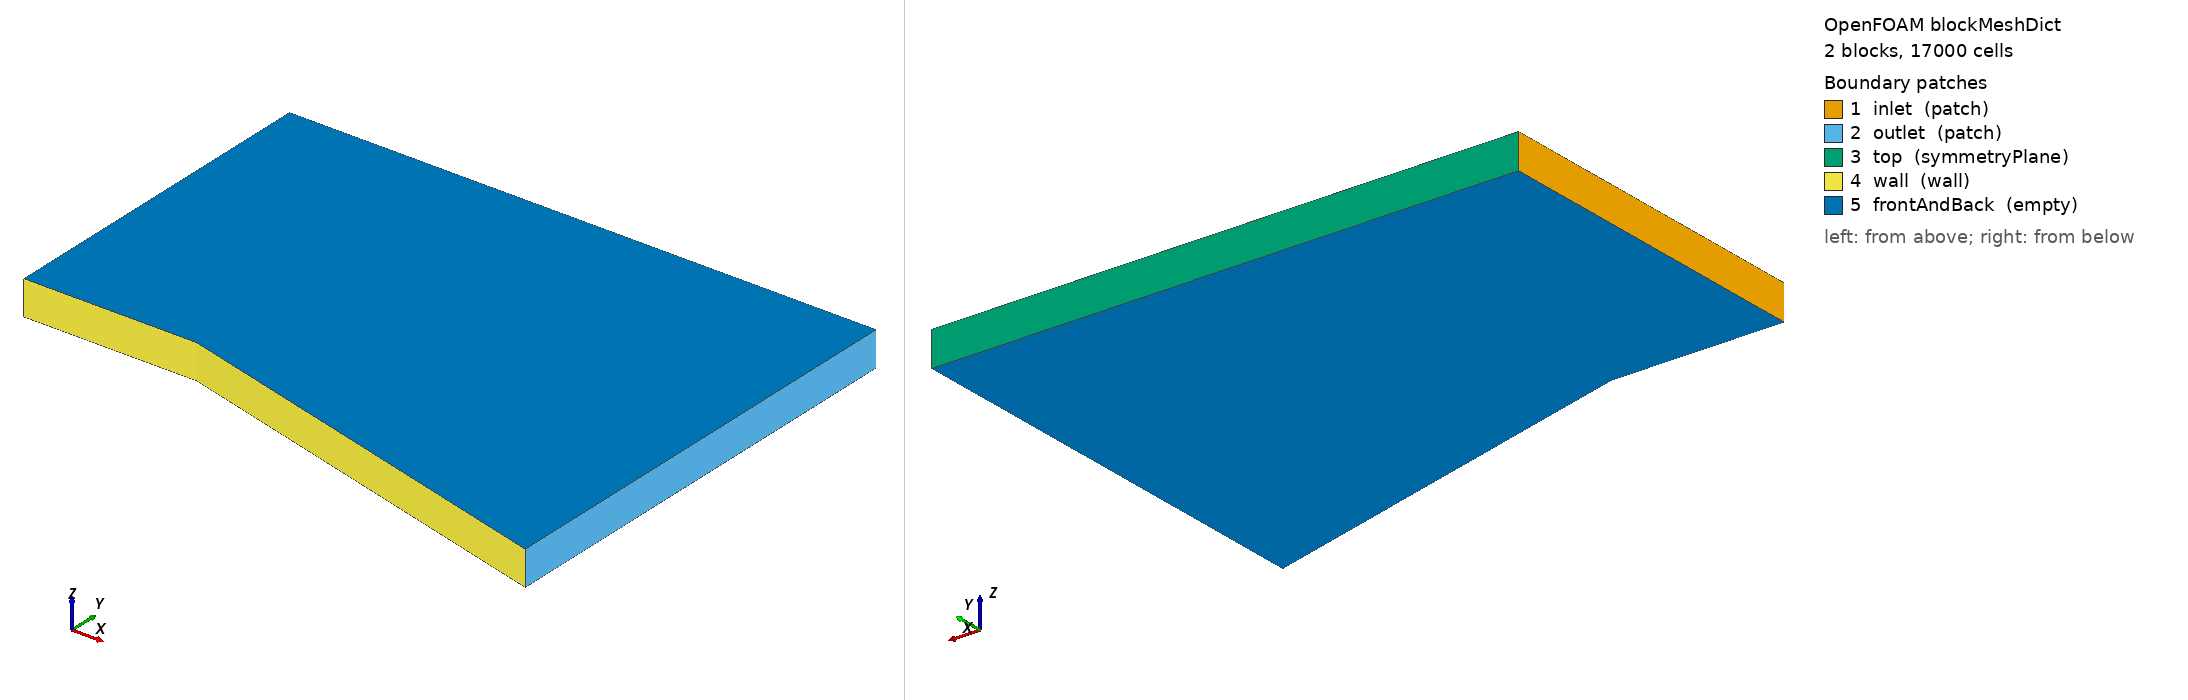

OpenFOAM case: the mesh blockMesh builds from blockMeshDict, 2 block(s), 17000 cells. Boundary patches (legend numbers): 1 inlet (patch), 2 outlet (patch), 3 top (symmetryPlane), 4 wall (wall), 5 frontAndBack (empty). Left view from above one corner, right view from below the opposite corner. Boundary conditions: 0 field file(s) under 0/; 0 of 5 drawn patches have an entry in a shipped field file.

=== system/blockMeshDict ===
FoamFile
{
    version     2.0;
    format      ascii;
    class       dictionary;
    object      blockMeshDict;
}
// generated by scripts/i3_cases.py — do not edit by hand
convertToMeters 1;
vertices
(
    (-0.5 0 -0.05)
    (0 0 -0.05)
    (0 1 -0.05)
    (-0.5 1 -0.05)
    (1.2 -0.321539030917 -0.05)
    (1.2 1 -0.05)
    (-0.5 0 0.05)
    (0 0 0.05)
    (0 1 0.05)
    (-0.5 1 0.05)
    (1.2 -0.321539030917 0.05)
    (1.2 1 0.05)
);
blocks
(
    hex (0 1 2 3 6 7 8 9) (50 100 1) simpleGrading (1 1 1)
    hex (1 4 5 2 7 10 11 8) (120 100 1) simpleGrading (1 1 1)
);
edges ();
boundary
(
    inlet { type patch; faces ((3 0 6 9)); }
    outlet { type patch; faces ((4 5 11 10)); }
    top { type symmetryPlane; faces ((2 3 9 8) (5 2 8 11)); }
    wall { type wall; faces ((0 1 7 6) (1 4 10 7)); }
    frontAndBack { type empty; faces ((0 3 2 1) (1 2 5 4) (6 7 8 9) (7 10 11 8)); }
);
mergePatchPairs ();


=== system/controlDict ===
FoamFile
{
    version     2.0;
    format      ascii;
    class       dictionary;
    object      controlDict;
}
// generated by scripts/i3_cases.py — do not edit by hand
application     rhoCentralFoam;
startFrom       latestTime;
startTime       0;
stopAt          endTime;
endTime         0.01566712237;
deltaT          1e-09;
writeControl    timeStep;
writeInterval   250;
purgeWrite      12;
writeFormat     ascii;
writePrecision  10;
writeCompression off;
timeFormat      general;
timePrecision   10;
runTimeModifiable false;
adjustTimeStep  yes;
maxCo           0.2;
maxDeltaT       1;
functions
{
    mf_inlet
    {
        type surfaceFieldValue; libs (fieldFunctionObjects);
        writeControl timeStep; writeInterval 10; log false; writeFields false;
        regionType patch; name inlet; operation sum; fields (phi);
    }
    mf_outlet
    {
        type surfaceFieldValue; libs (fieldFunctionObjects);
        writeControl timeStep; writeInterval 10; log false; writeFields false;
        regionType patch; name outlet; operation sum; fields (phi);
    }
}
